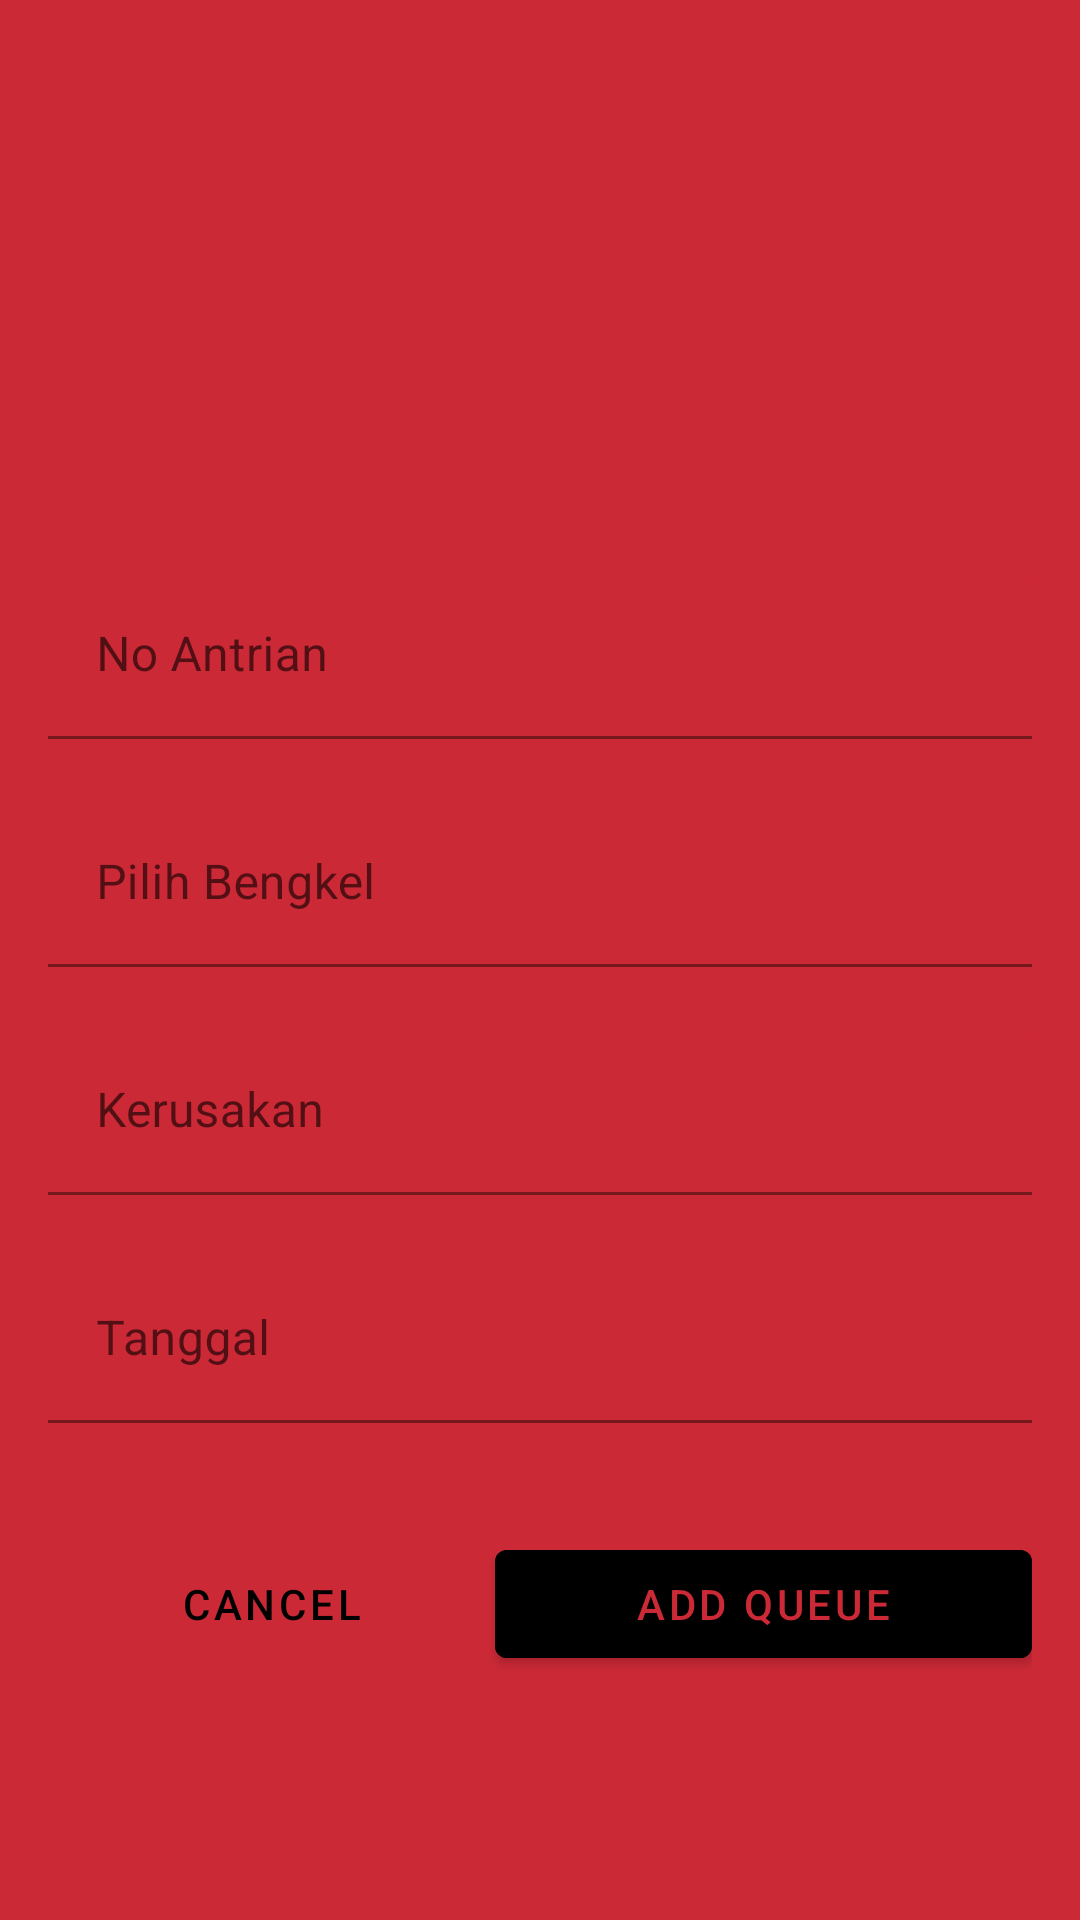

Here is an Android app screen rendered from its layout file. Give the layout XML and the strings, colors and styles it references.
<!-- AndroidManifest.xml: application theme Theme.TubesPBP -->
<!-- res/layout/activity_add_queue.xml -->
<?xml version="1.0" encoding="utf-8"?>
<androidx.constraintlayout.widget.ConstraintLayout xmlns:android="http://schemas.android.com/apk/res/android"
    xmlns:app="http://schemas.android.com/apk/res-auto"
    xmlns:tools="http://schemas.android.com/tools"
    android:layout_width="match_parent"
    android:layout_height="match_parent"
    android:background="@color/red"
    tools:context=".AddQueueActivity">

    <ImageView
        android:id="@+id/imageView2"
        android:layout_width="150dp"
        android:layout_height="150dp"
        app:layout_constraintBottom_toBottomOf="parent"
        app:layout_constraintEnd_toEndOf="parent"
        app:layout_constraintStart_toStartOf="parent"
        app:layout_constraintTop_toTopOf="parent"
        app:layout_constraintVertical_bias="0.05"
        app:srcCompat="@drawable/ic_baseline_note_add_24"/>

    <LinearLayout
        android:id="@+id/layoutdata"
        android:layout_width="match_parent"
        android:layout_height="wrap_content"
        android:layout_marginTop="0dp"
        android:layout_marginStart="16dp"
        android:layout_marginEnd="16dp"
        android:orientation="vertical"
        android:paddingTop="16dp"
        android:paddingBottom="16dp"
        app:layout_constraintTop_toBottomOf="@id/imageView2"
        tools:layout_editor_absoluteX="16dp">

        <com.google.android.material.textfield.TextInputLayout
            android:id="@+id/inputLayoutNoAntrian"
            android:layout_width="match_parent"
            android:layout_height="wrap_content"
            android:hint="No Antrian"
            app:errorEnabled="true"
            android:layout_marginBottom="0dp"
            app:boxBackgroundColor="@color/red"
            app:boxStrokeColor="@color/white"
            app:hintTextColor="@color/white"
            app:boxStrokeErrorColor="@color/black"
            app:errorTextColor="@color/black">

            <com.google.android.material.textfield.TextInputEditText
                android:id="@+id/inputNoAntrian"
                android:layout_width="match_parent"
                android:layout_height="wrap_content"
                android:inputType="text" />

        </com.google.android.material.textfield.TextInputLayout>

        <com.google.android.material.textfield.TextInputLayout
            android:id="@+id/inputLayoutBengkel"
            android:layout_width="match_parent"
            android:layout_height="wrap_content"
            android:hint="Pilih Bengkel"
            app:errorEnabled="true"
            android:layout_marginBottom="0dp"
            app:boxBackgroundColor="@color/red"
            app:boxStrokeColor="@color/white"
            app:hintTextColor="@color/white"
            app:boxStrokeErrorColor="@color/black"
            app:errorTextColor="@color/black">


            <com.google.android.material.textfield.TextInputEditText
                android:id="@+id/inputBengkel"
                android:layout_width="match_parent"
                android:layout_height="wrap_content"
                android:inputType="text" />







        </com.google.android.material.textfield.TextInputLayout>

        <com.google.android.material.textfield.TextInputLayout
            android:id="@+id/inputLayoutKerusakan"
            android:layout_width="match_parent"
            android:layout_height="wrap_content"
            android:hint="Kerusakan"
            app:errorEnabled="true"
            android:layout_marginBottom="0dp"
            app:boxBackgroundColor="@color/red"
            app:boxStrokeColor="@color/white"
            app:hintTextColor="@color/white"
            app:boxStrokeErrorColor="@color/black"
            app:errorTextColor="@color/black">

            <com.google.android.material.textfield.TextInputEditText
                android:id="@+id/inputKerusakan"
                android:layout_width="match_parent"
                android:layout_height="wrap_content"
                android:inputType="text" />

        </com.google.android.material.textfield.TextInputLayout>

        <com.google.android.material.textfield.TextInputLayout
            android:id="@+id/inputLayoutTanggal"
            android:layout_width="match_parent"
            android:layout_height="wrap_content"
            android:hint="Tanggal"
            app:errorEnabled="true"
            android:layout_marginBottom="0dp"
            app:boxBackgroundColor="@color/red"
            app:boxStrokeColor="@color/white"
            app:hintTextColor="@color/white"
            app:boxStrokeErrorColor="@color/black"
            app:errorTextColor="@color/black">

            <com.google.android.material.textfield.TextInputEditText
                android:id="@+id/inputTanggal"
                android:layout_width="match_parent"
                android:layout_height="wrap_content"
                android:inputType="text" />

        </com.google.android.material.textfield.TextInputLayout>



    </LinearLayout>

    <LinearLayout
        android:id="@+id/layoutBtn"
        android:layout_width="0dp"
        android:layout_height="wrap_content"
        android:layout_marginTop="0dp"
        app:layout_constraintEnd_toEndOf="@+id/layoutdata"
        app:layout_constraintStart_toStartOf="@+id/layoutdata"
        app:layout_constraintTop_toBottomOf="@+id/layoutdata">

        <com.google.android.material.button.MaterialButton
            android:id="@+id/cancelBtn"
            style="@style/Widget.MaterialComponents.Button.TextButton"
            android:layout_width="wrap_content"
            android:layout_height="wrap_content"
            android:textColor="@color/black"
            android:layout_weight="1"
            android:text="CANCEL"/>

        <com.google.android.material.button.MaterialButton
            android:id="@+id/addQueueBtn"
            android:layout_width="wrap_content"
            android:layout_height="wrap_content"
            android:backgroundTint="@color/black"
            android:textColor="@color/red"
            android:layout_weight="1"
            android:text="Add Queue"/>
    </LinearLayout>

</androidx.constraintlayout.widget.ConstraintLayout>
<!-- resources referenced by this layout -->
<resources>
  <color name="black">#FF000000</color>
  <color name="red">#CC2936</color>
  <color name="white">#FFFFFFFF</color>
  <style name="Theme.TubesPBP" parent="Theme.MaterialComponents.DayNight.NoActionBar">
          
          <item name="colorPrimary">@color/red</item>
          <item name="colorPrimaryVariant">@color/red</item>
          <item name="colorOnPrimary">@color/white</item>
          
          <item name="colorSecondary">@color/teal_200</item>
          <item name="colorSecondaryVariant">@color/teal_700</item>
          <item name="colorOnSecondary">@color/black</item>
          
          <item name="android:statusBarColor" tools:targetApi="l">?attr/colorPrimaryVariant</item>
          
      </style>
  <color name="teal_200">#FF03DAC5</color>
  <color name="teal_700">#FF018786</color>
</resources>
